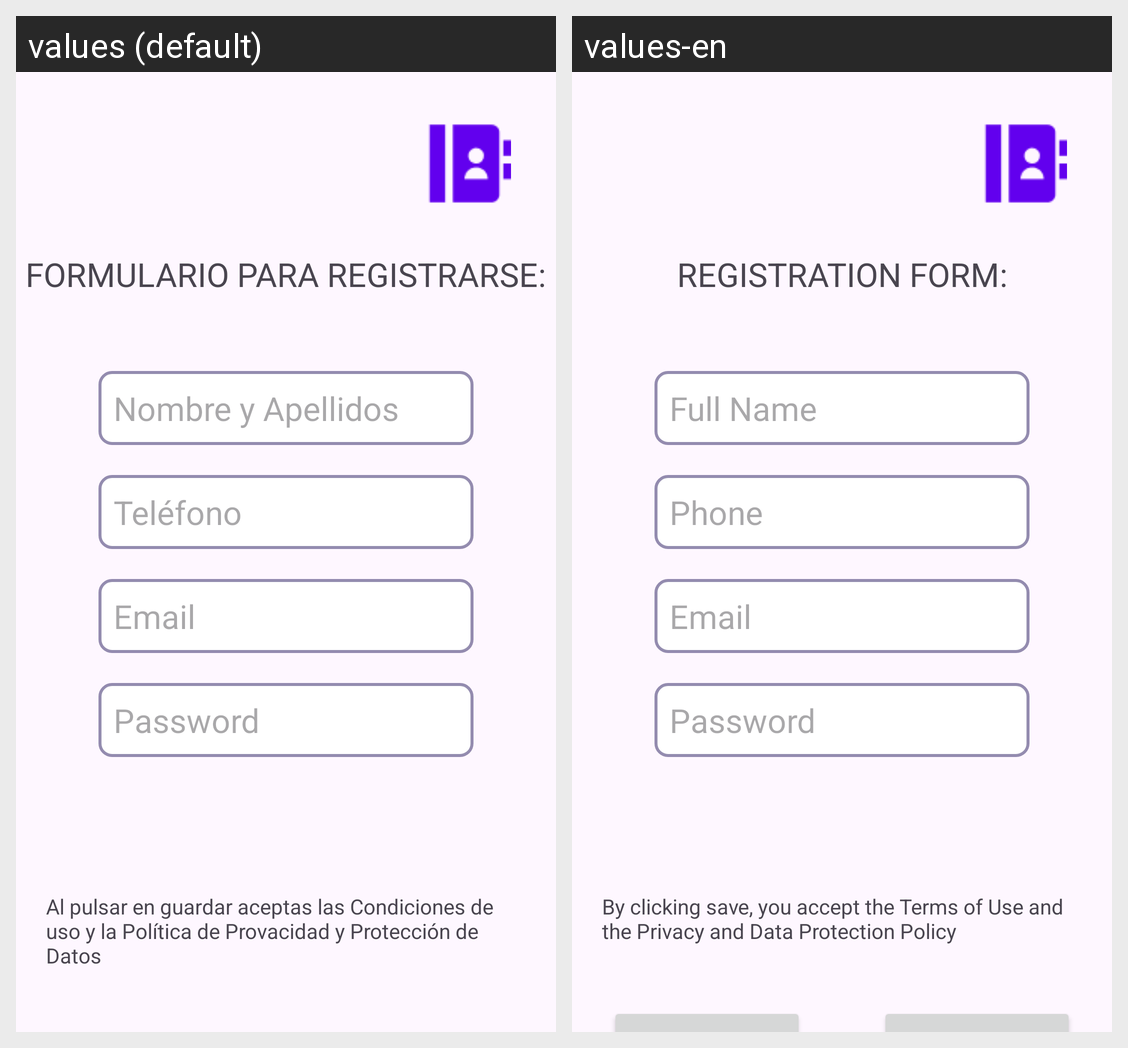

This grid shows one Android layout under two languages. Give, for every string resource on the screen, its name, the default text and each shown locale's text.
Android screen res/layout/fragment_registro.xml rendered under 2 locales, left to right: values (default), values-en. Device: Nexus 5 (rendered at 1080×1920; each locale shown at half size, 540×960, under a caption strip naming it); theme Theme.Eventos_culturales.
Strings drawn on this screen, with the default value and each locale's value (text and hints the layout hard-codes, and strings that could not be matched under every locale, appear in the picture but are not listed):

formulario_registro
  values: FORMULARIO PARA REGISTRARSE:
  values-en: REGISTRATION FORM:

nombre_apellidos
  values: Nombre y Apellidos
  values-en: Full Name

telefono
  values: Teléfono
  values-en: Phone

email
  values: Email
  values-en: Email

password
  values: Password
  values-en: Password

politica_privacidad
  values: Al pulsar en guardar aceptas las Condiciones de uso y la Política de Provacidad y Protección de Datos
  values-en: By clicking save, you accept the Terms of Use and the Privacy and Data Protection Policy
